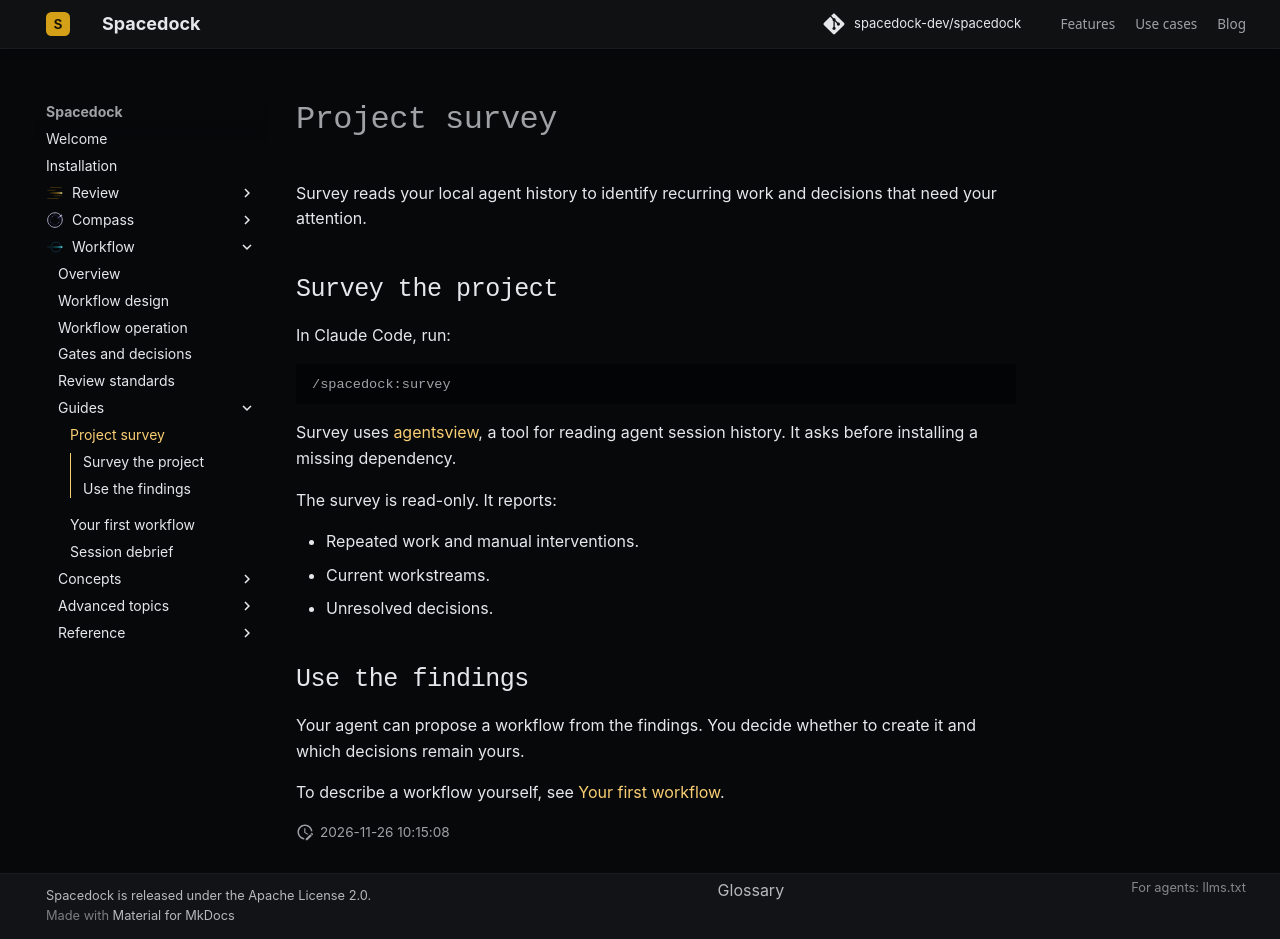

repository: spacedock-dev/spacedock · page: get-started/survey/index.html · generator: mkdocs

# Project survey

Survey reads your local agent history to identify recurring work and decisions that need your attention.

## Survey the project

In Claude Code, run:

```text
/spacedock:survey
```

Survey uses [agentsview](https://agentsview.io/), a tool for reading agent session history. It asks before installing a missing dependency.

The survey is read-only. It reports:

- Repeated work and manual interventions.
- Current workstreams.
- Unresolved decisions.

## Use the findings

Your agent can propose a workflow from the findings. You decide whether to create it and which decisions remain yours.

To describe a workflow yourself, see [Your first workflow](first-workflow.md).

<a id="turn-the-report-into-a-workflow"></a>
<a id="what-it-reports"></a>
